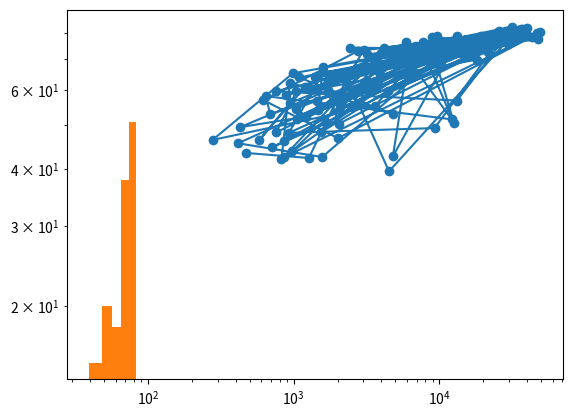

Here is the Python script that generated this plot:
import matplotlib.pyplot as plt


life_exp = [43.828,
 76.423,
 72.301,
 42.731,
 75.32,
 81.235,
 79.829,
 75.635,
 64.062,
 79.441,
 56.728,
 65.554,
 74.852,
 50.728,
 72.39,
 73.005,
 52.295,
 49.58,
 59.723,
 50.43,
 80.653,
 44.74100000000001,
 50.651,
 78.553,
 72.961,
 72.889,
 65.152,
 46.462,
 55.322,
 78.782,
 48.328,
 75.748,
 78.273,
 76.486,
 78.332,
 54.791,
 72.235,
 74.994,
 71.33800000000001,
 71.878,
 51.57899999999999,
 58.04,
 52.947,
 79.313,
 80.657,
 56.735,
 59.448,
 79.406,
 60.022,
 79.483,
 70.259,
 56.007,
 46.388000000000005,
 60.916,
 70.19800000000001,
 82.208,
 73.33800000000001,
 81.757,
 64.69800000000001,
 70.65,
 70.964,
 59.545,
 78.885,
 80.745,
 80.546,
 72.567,
 82.603,
 72.535,
 54.11,
 67.297,
 78.623,
 77.58800000000001,
 71.993,
 42.592,
 45.678,
 73.952,
 59.443000000000005,
 48.303,
 74.241,
 54.467,
 64.164,
 72.801,
 76.195,
 66.803,
 74.543,
 71.164,
 42.082,
 62.069,
 52.906000000000006,
 63.785,
 79.762,
 80.204,
 72.899,
 56.867,
 46.859,
 80.196,
 75.64,
 65.483,
 75.53699999999999,
 71.752,
 71.421,
 71.688,
 75.563,
 78.098,
 78.74600000000001,
 76.442,
 72.476,
 46.242,
 65.528,
 72.777,
 63.062,
 74.002,
 42.568000000000005,
 79.972,
 74.663,
 77.926,
 48.159,
 49.339,
 80.941,
 72.396,
 58.556,
 39.613,
 80.884,
 81.70100000000001,
 74.143,
 78.4,
 52.517,
 70.616,
 58.42,
 69.819,
 73.923,
 71.777,
 51.542,
 79.425,
 78.242,
 76.384,
 73.747,
 74.249,
 73.422,
 62.698,
 42.38399999999999,
 43.487]

gdp_cap = [974.5803384,
 5937.029525999999,
 6223.367465,
 4797.231267,
 12779.37964,
 34435.367439999995,
 36126.4927,
 29796.04834,
 1391.253792,
 33692.60508,
 1441.284873,
 3822.137084,
 7446.298803,
 12569.85177,
 9065.800825,
 10680.79282,
 1217.032994,
 430.0706916,
 1713.778686,
 2042.09524,
 36319.23501,
 706.016537,
 1704.063724,
 13171.63885,
 4959.114854,
 7006.580419,
 986.1478792,
 277.5518587,
 3632.557798,
 9645.06142,
 1544.750112,
 14619.222719999998,
 8948.102923,
 22833.30851,
 35278.41874,
 2082.4815670000003,
 6025.374752000001,
 6873.262326000001,
 5581.180998,
 5728.353514,
 12154.08975,
 641.3695236000001,
 690.8055759,
 33207.0844,
 30470.0167,
 13206.48452,
 752.7497265,
 32170.37442,
 1327.60891,
 27538.41188,
 5186.050003,
 942.6542111,
 579.2317429999999,
 1201.637154,
 3548.3308460000003,
 39724.97867,
 18008.94444,
 36180.78919,
 2452.210407,
 3540.651564,
 11605.71449,
 4471.061906,
 40675.99635,
 25523.2771,
 28569.7197,
 7320.880262000001,
 31656.06806,
 4519.461171,
 1463.249282,
 1593.06548,
 23348.139730000003,
 47306.98978,
 10461.05868,
 1569.331442,
 414.5073415,
 12057.49928,
 1044.770126,
 759.3499101,
 12451.6558,
 1042.581557,
 1803.151496,
 10956.99112,
 11977.57496,
 3095.7722710000003,
 9253.896111,
 3820.17523,
 823.6856205,
 944.0,
 4811.060429,
 1091.359778,
 36797.93332,
 25185.00911,
 2749.320965,
 619.6768923999999,
 2013.977305,
 49357.19017,
 22316.19287,
 2605.94758,
 9809.185636,
 4172.838464,
 7408.905561,
 3190.481016,
 15389.924680000002,
 20509.64777,
 19328.70901,
 7670.122558,
 10808.47561,
 863.0884639000001,
 1598.435089,
 21654.83194,
 1712.472136,
 9786.534714,
 862.5407561000001,
 47143.17964,
 18678.31435,
 25768.25759,
 926.1410683,
 9269.657808,
 28821.0637,
 3970.095407,
 2602.394995,
 4513.480643,
 33859.74835,
 37506.41907,
 4184.548089,
 28718.27684,
 1107.482182,
 7458.396326999999,
 882.9699437999999,
 18008.50924,
 7092.923025,
 8458.276384,
 1056.380121,
 33203.26128,
 42951.65309,
 10611.46299,
 11415.80569,
 2441.576404,
 3025.349798,
 2280.769906,
 1271.211593,
 469.70929810000007]

#plot
plt.plot(gdp_cap, life_exp)

#scatterplot
plt.scatter(gdp_cap, life_exp)

plt.xscale('log')
plt.yscale('log')

#histogram
plt.hist(life_exp, 5)

plt.show()
